17-way image classification set "moths" from GitHub (mikemayuare/moths_classifier); label vocabulary: black rustic moth, blotched emerald moth, blue bordered carpet moth, fiery clearwing moth, kentish glory moth, lace border moth, leopard moth, magpie moth, owl moth, peach blossom moth, purple bordered gold moth, red necked footman moth, rosy underwing moth, rusty dot pearl moth, scorched wing moth, square spot rustic moth, sussex emerald moth.

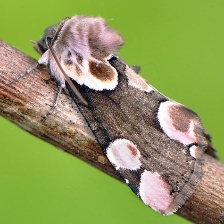
Label: peach blossom moth

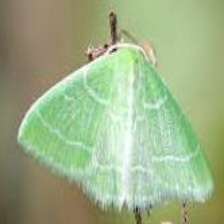
Label: blotched emerald moth

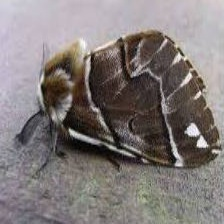
Label: kentish glory moth

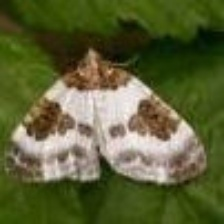
Label: blue bordered carpet moth

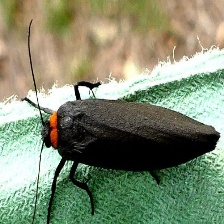
Label: red necked footman moth

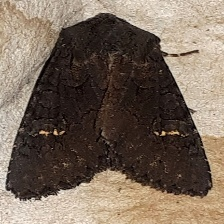
Label: black rustic moth
